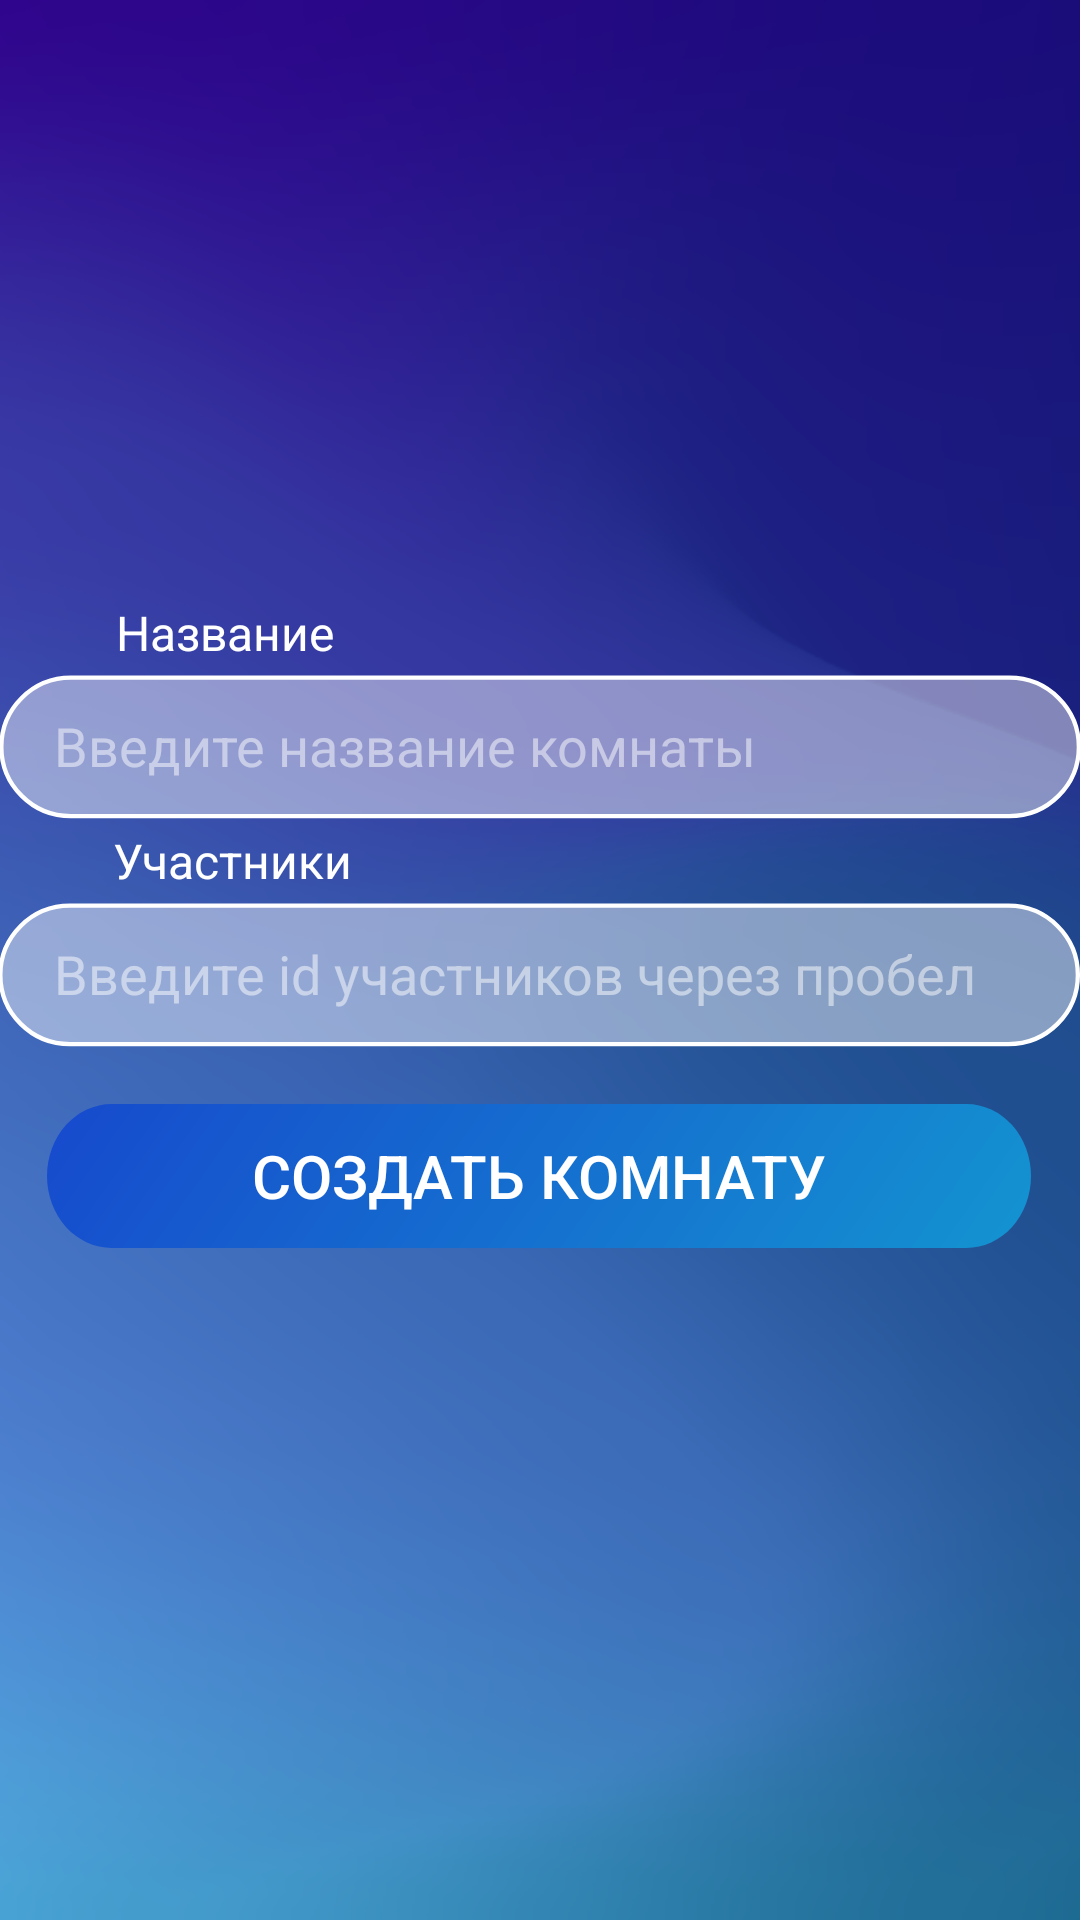

Here is an Android app screen rendered from its layout file. Give the layout XML and the strings, colors and styles it references.
<!-- AndroidManifest.xml: application theme Theme.AppCompat.NoActionBar -->
<!-- res/layout/activity_create_room.xml -->
<?xml version="1.0" encoding="utf-8"?>
<androidx.constraintlayout.widget.ConstraintLayout xmlns:android="http://schemas.android.com/apk/res/android"
    xmlns:app="http://schemas.android.com/apk/res-auto"
    xmlns:tools="http://schemas.android.com/tools"
    android:layout_width="match_parent"
    android:layout_height="match_parent"
    android:background="@drawable/backgraund"
    tools:context=".create_room">

    <ImageView
        android:id="@+id/ImageView1"
        android:layout_width="362dp"
        android:layout_height="49dp"
        android:layout_marginTop="224dp"
        android:background="@drawable/input_field"
        app:layout_constraintEnd_toEndOf="parent"
        app:layout_constraintHorizontal_bias="0.496"
        app:layout_constraintStart_toStartOf="parent"
        app:layout_constraintTop_toTopOf="parent" />

    <EditText
        android:id="@+id/Nazv"
        android:layout_width="324dp"
        android:layout_height="49dp"
        android:layout_marginTop="224dp"
        android:background="@null"
        android:hint="Введите название комнаты"
        android:textColorHint="@color/white1"
        app:layout_constraintEnd_toEndOf="parent"
        app:layout_constraintStart_toStartOf="parent"
        app:layout_constraintTop_toTopOf="parent" />

    <ImageView
        android:id="@+id/ImageView2"
        android:layout_width="362dp"
        android:layout_height="49dp"
        android:layout_marginTop="300dp"
        android:background="@drawable/input_field"
        app:layout_constraintEnd_toEndOf="parent"
        app:layout_constraintStart_toStartOf="parent"
        app:layout_constraintTop_toTopOf="parent" />

    <EditText
        android:id="@+id/Uchast"
        android:layout_width="324dp"
        android:layout_height="49dp"
        android:layout_marginTop="300dp"
        android:background="@null"
        android:hint="Введите id участников через пробел"
        android:textColorHint="@color/white1"
        app:layout_constraintEnd_toEndOf="parent"
        app:layout_constraintHorizontal_bias="0.504"
        app:layout_constraintStart_toStartOf="parent"
        app:layout_constraintTop_toTopOf="parent" />

    <TextView
        android:id="@+id/TextView1"
        android:layout_width="wrap_content"
        android:layout_height="wrap_content"
        android:layout_marginTop="200dp"
        android:text="Название"
        android:textColor="@color/white"
        android:textSize="16dp"
        app:layout_constraintEnd_toEndOf="parent"
        app:layout_constraintHorizontal_bias="0.135"
        app:layout_constraintStart_toStartOf="parent"
        app:layout_constraintTop_toTopOf="parent" />

    <TextView
        android:id="@+id/TextView2"
        android:layout_width="wrap_content"
        android:layout_height="wrap_content"
        android:layout_marginTop="276dp"
        android:text="Участники"
        android:textColor="@color/white"
        android:textSize="16dp"
        app:layout_constraintEnd_toEndOf="parent"
        app:layout_constraintHorizontal_bias="0.134"
        app:layout_constraintStart_toStartOf="parent"
        app:layout_constraintTop_toTopOf="parent" />

    <androidx.appcompat.widget.AppCompatButton
        android:id="@+id/button"
        android:layout_width="wrap_content"
        android:layout_height="wrap_content"
        android:layout_marginTop="368dp"
        android:background="@drawable/btn_create_room"
        android:text="Создать комнату"
        android:textColor="@color/white"
        android:textSize="20dp"
        app:layout_constraintEnd_toEndOf="parent"
        app:layout_constraintHorizontal_bias="0.493"
        app:layout_constraintStart_toStartOf="parent"
        app:layout_constraintTop_toTopOf="parent" />


</androidx.constraintlayout.widget.ConstraintLayout>
<!-- resources referenced by this layout -->
<resources>
  <color name="white">#FFFFFFFF</color>
  <color name="white1">#80FFFFFF</color>
  <!-- drawable backgraund: png bitmap (drawable, 81726 bytes) -->
  <!-- drawable btn_create_room (drawable) -->
  <vector xmlns:android="http://schemas.android.com/apk/res/android"
      xmlns:aapt="http://schemas.android.com/aapt"
      android:width="328dp"
      android:height="43dp"
      android:viewportWidth="328"
      android:viewportHeight="43">
    <path
        android:pathData="M21.5,0L306.5,0A21.5,21.5 0,0 1,328 21.5L328,21.5A21.5,21.5 0,0 1,306.5 43L21.5,43A21.5,21.5 0,0 1,0 21.5L0,21.5A21.5,21.5 0,0 1,21.5 0z">
      <aapt:attr name="android:fillColor">
        <gradient 
            android:startX="-39.8"
            android:startY="-81.68"
            android:endX="332.77"
            android:endY="211.78"
            android:type="linear">
          <item android:offset="0" android:color="#FF1734CC"/>
          <item android:offset="1" android:color="#FF13B0D2"/>
        </gradient>
      </aapt:attr>
    </path>
  </vector>
  <!-- drawable input_field (drawable) -->
  <vector xmlns:android="http://schemas.android.com/apk/res/android"
      android:width="250dp"
      android:height="34dp"
      android:viewportWidth="250"
      android:viewportHeight="34">
    <path
        android:strokeWidth="1"
        android:pathData="M16.55,1.32L232.58,1.32A16.01,16.01 0,0 1,248.59 17.33L248.59,17.33A16.01,16.01 0,0 1,232.58 33.34L16.55,33.34A16.01,16.01 0,0 1,0.54 17.33L0.54,17.33A16.01,16.01 0,0 1,16.55 1.32z"
        android:fillColor="#ffffff"
        android:fillAlpha="0.46"
        android:strokeColor="#ffffff"/>
  </vector>
</resources>
